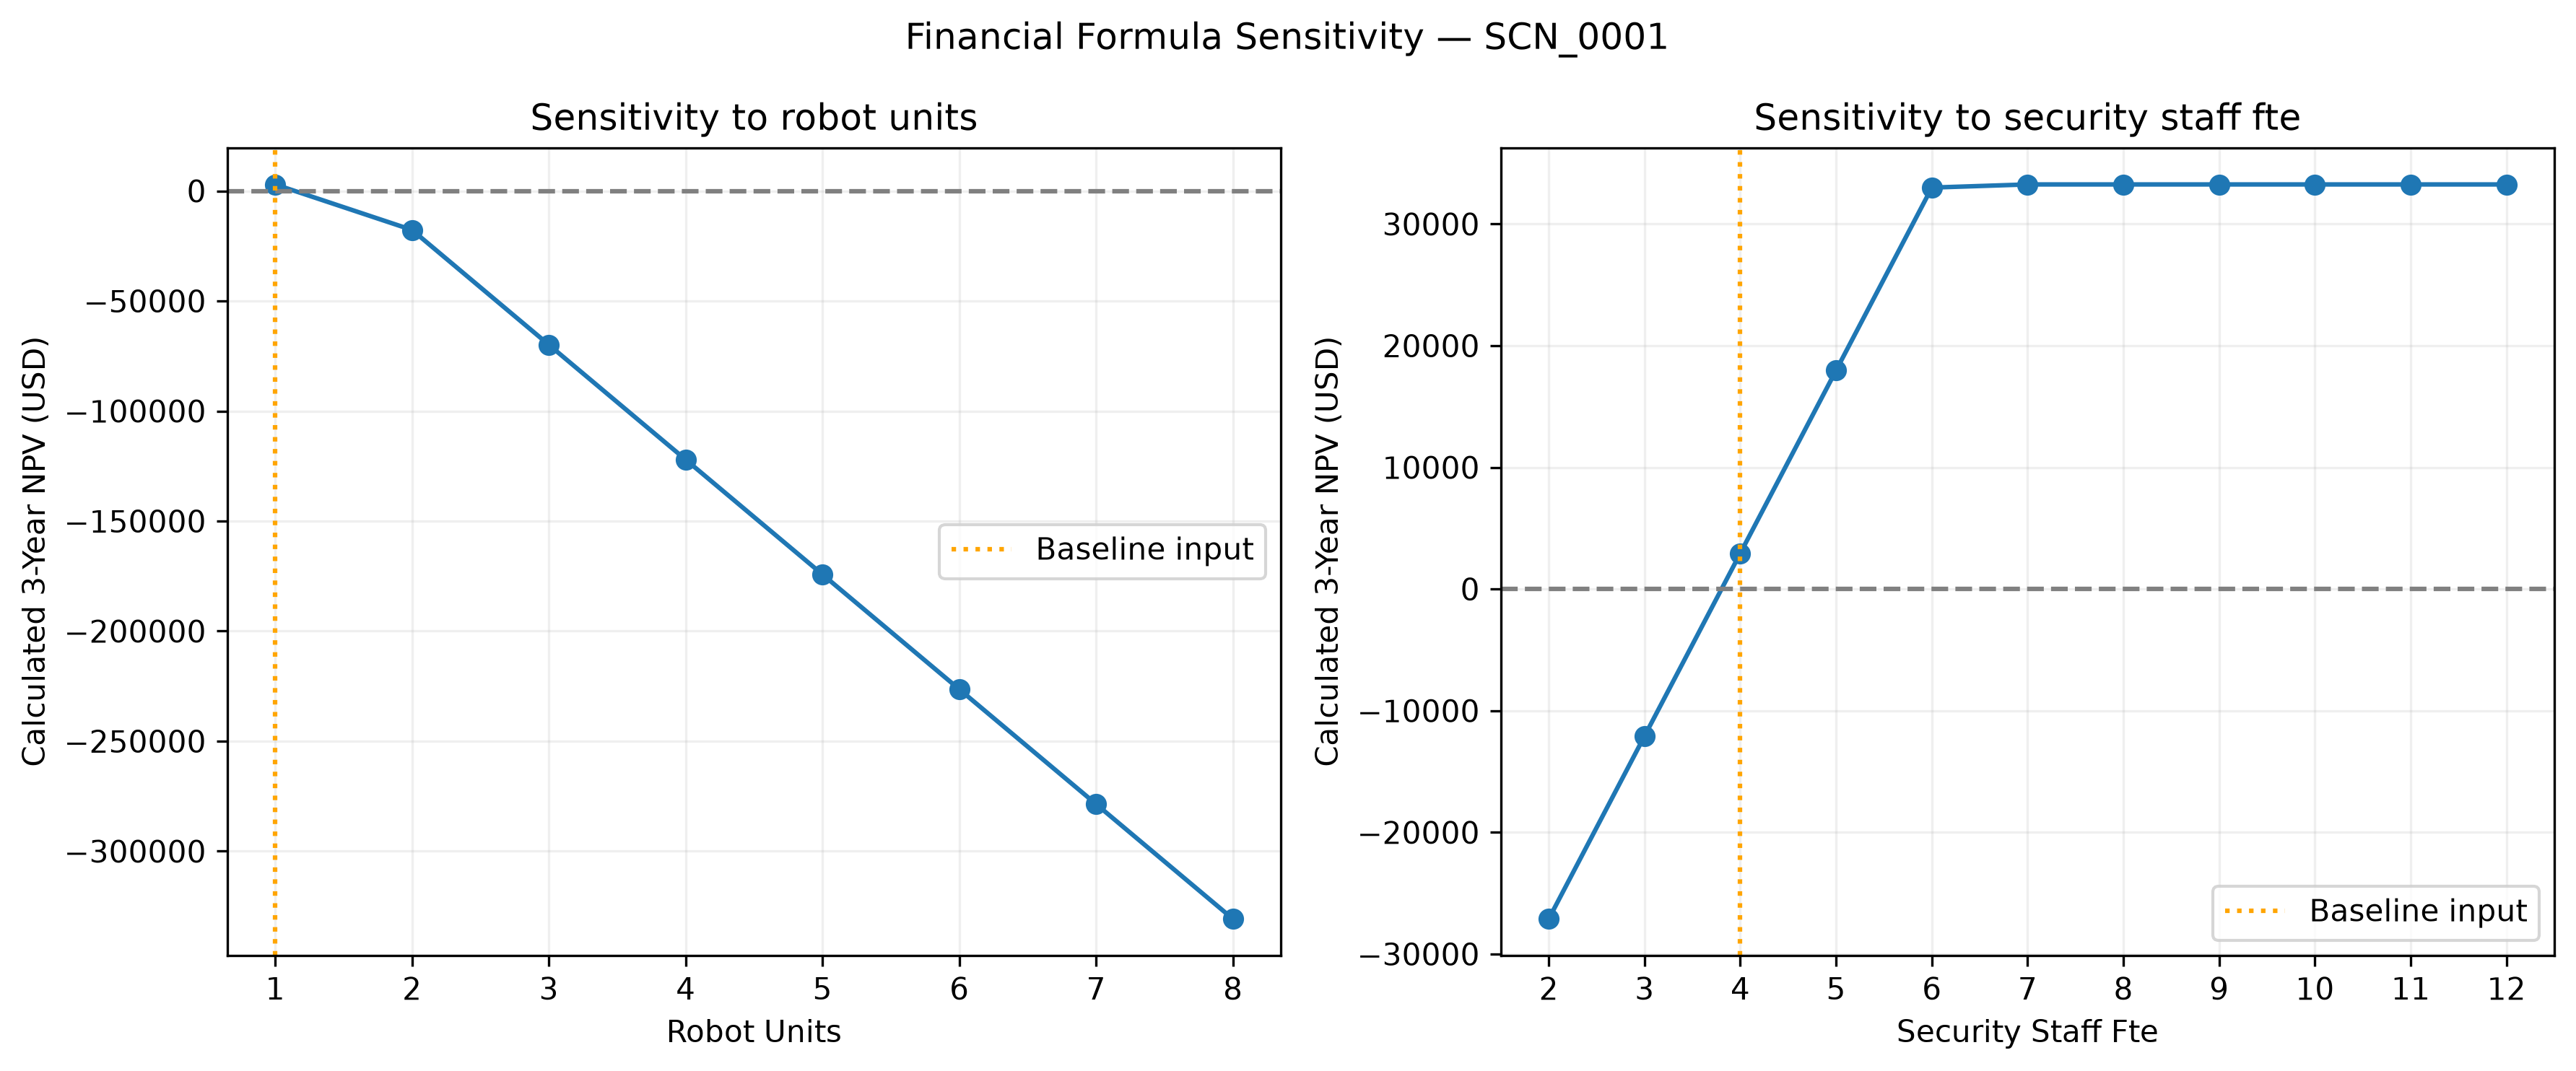

The file beside this chart, header and first rows:
baseline_scenario_id, sensitivity_feature, sensitivity_value, robot_units, security_staff_fte, annual_labor_savings_usd, annual_operating_cost_usd, initial_investment_usd, npv_3yr_usd
SCN_0001, robot_units, 1, 1, 4, 24171, 8513, 36000, 2939
SCN_0001, robot_units, 2, 2, 4, 36837, 17026, 67000, -17733
SCN_0001, robot_units, 3, 3, 4, 36837, 25539, 98000, -69903
SCN_0001, robot_units, 4, 4, 4, 36837, 34051, 129000, -122074
SCN_0001, robot_units, 5, 5, 4, 36837, 42564, 160000, -174244
SCN_0001, robot_units, 6, 6, 4, 36837, 51077, 191000, -226414
SCN_0001, robot_units, 7, 7, 4, 36837, 59590, 222000, -278584
SCN_0001, robot_units, 8, 8, 4, 36837, 68103, 253000, -330754
SCN_0001, security_staff_fte, 2, 1, 2, 12085, 8513, 36000, -27115
SCN_0001, security_staff_fte, 3, 1, 3, 18128, 8513, 36000, -12088
SCN_0001, security_staff_fte, 4, 1, 4, 24171, 8513, 36000, 2939
SCN_0001, security_staff_fte, 5, 1, 5, 30214, 8513, 36000, 17967
SCN_0001, security_staff_fte, 6, 1, 6, 36256, 8513, 36000, 32994
SCN_0001, security_staff_fte, 7, 1, 7, 36361, 8513, 36000, 33253
SCN_0001, security_staff_fte, 8, 1, 8, 36361, 8513, 36000, 33253
SCN_0001, security_staff_fte, 9, 1, 9, 36361, 8513, 36000, 33253
SCN_0001, security_staff_fte, 10, 1, 10, 36361, 8513, 36000, 33253
SCN_0001, security_staff_fte, 11, 1, 11, 36361, 8513, 36000, 33253
SCN_0001, security_staff_fte, 12, 1, 12, 36361, 8513, 36000, 33253
